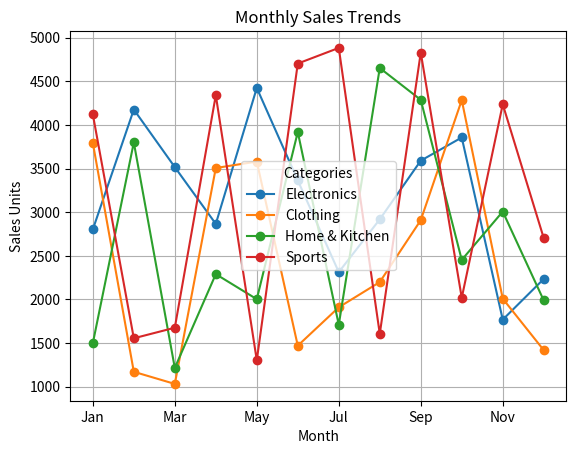
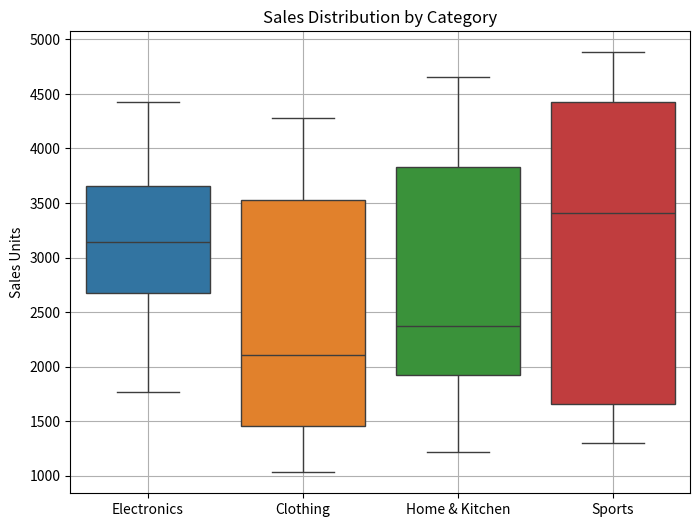

The matplotlib source for these figures, in order:
# -*- coding: utf-8 -*-
"""assgn7.ipynb

Automatically generated by Colab.

Original file is located at
    https://colab.research.google.com/drive/13qnCg-aewzd7aaUPOkaDINBNkFwa9UDC
"""

import numpy as np
import pandas as pd
import matplotlib.pyplot as plt
import seaborn as sns

# Part I: Randomized Sales Data Generation (NumPy)

# Use roll number as seed (replace with actual roll number)
roll_number = 123456  # Change this to your roll number
np.random.seed(roll_number)

# Generate sales data (12 months, 4 categories)
sales_data = np.random.randint(1000, 5001, size=(12, 4))

# Convert to DataFrame
months = ['Jan', 'Feb', 'Mar', 'Apr', 'May', 'Jun', 'Jul', 'Aug', 'Sep', 'Oct', 'Nov', 'Dec']
categories = ['Electronics', 'Clothing', 'Home & Kitchen', 'Sports']
df = pd.DataFrame(sales_data, columns=categories, index=months)

# Display the first 5 rows and summary statistics
print("First 5 rows:")
print(df.head())
print("\nSummary statistics:")
print(df.describe())

# Part II: Data Manipulation and Analysis

# Total sales per category
total_sales_per_category = df.sum()
print("\nTotal Sales per Category:")
print(total_sales_per_category)

# Total sales per month
df['Total Sales'] = df.sum(axis=1)

# Average sales growth between consecutive months
df['Growth Rate'] = df['Total Sales'].pct_change() * 100

# Apply discount
if roll_number % 2 == 0:
  df['Electronics'] *= 0.9  # 10% discount on Electronics
else:
    df['Clothing'] *= 0.85  # 15% discount on Clothing

print("\nUpdated DataFrame with Discounts:")
print(df.head())

# Part III: Visualizations

# Line plot for sales trends
plt.figure(figsize=(10,6))
df[categories].plot(marker='o')
plt.title("Monthly Sales Trends")
plt.xlabel("Month")
plt.ylabel("Sales Units")
plt.legend(title="Categories")
plt.grid()
plt.show()

# Box plot for sales distribution
plt.figure(figsize=(8,6))
sns.boxplot(data=df[categories])
plt.title("Sales Distribution by Category")
plt.ylabel("Sales Units")
plt.grid()
plt.show()

# Q2: Array Operations
array = np.array([[1, -2, 3], [-4, 5, -6]])

# i. Element-wise absolute value
abs_array = np.abs(array)
print("\nAbsolute Values:")
print(abs_array)

# ii. Percentiles
percentiles = np.percentile(array, [25, 50, 75], axis=None)  # Flattened
percentiles_col = np.percentile(array, [25, 50, 75], axis=0)  # Column-wise
percentiles_row = np.percentile(array, [25, 50, 75], axis=1)  # Row-wise
print("\nPercentiles (Flattened, Column-wise, Row-wise):")
print(percentiles, percentiles_col, percentiles_row)

# iii. Mean, Median, and Std Dev
mean = np.mean(array)
median = np.median(array)
std_dev = np.std(array)
print("\nMean, Median, Standard Deviation:")
print(mean, median, std_dev)

# Q3: Floor, Ceiling, Truncate, and Round
arr = np.array([-1.8, -1.6, -0.5, 0.5, 1.6, 1.8, 3.0])
floor_values = np.floor(arr)
ceil_values = np.ceil(arr)
trunc_values = np.trunc(arr)
rounded_values = np.round(arr)
print("\nFloor, Ceiling, Truncate, Rounded:")
print(floor_values, ceil_values, trunc_values, rounded_values)

# Q4: Swap elements in list using temporary variable
def swap_list_elements(lst, i, j):
    temp = lst[i]
    lst[i] = lst[j]
    lst[j] = temp
    return lst

lst = [1, 2, 3, 4]
print("\nSwapped List:", swap_list_elements(lst, 1, 3))

# Q5: Swap elements in set by converting to list
def swap_set_elements(s, a, b):
    lst = list(s)
    if a in lst and b in lst:
        i, j = lst.index(a), lst.index(b)
        lst[i], lst[j] = lst[j], lst[i]
    return set(lst)

s = {10, 20, 30, 40}
print("\nSwapped Set:", swap_set_elements(s, 20, 40))
